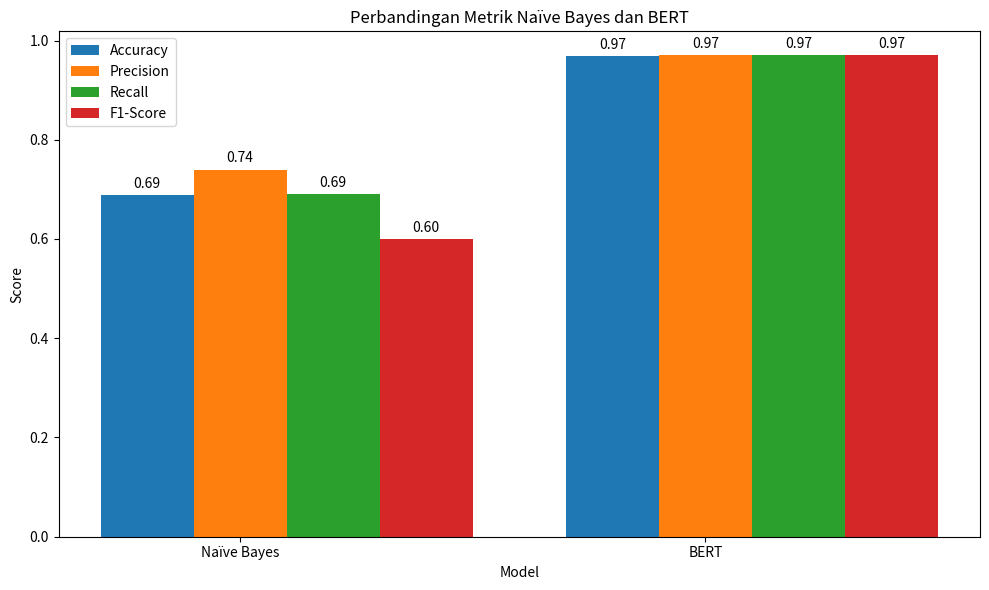

Python code for this plot:
import matplotlib.pyplot as plt
import numpy as np

# Data metrik
models = ['Naïve Bayes', 'BERT']
accuracy = [0.6878, 0.9688]
precision = [0.74, 0.97]
recall = [0.69, 0.97]
f1_score = [0.60, 0.97]

# Plotting
x = np.arange(len(models))  # Posisi label
width = 0.2  # Lebar bar

fig, ax = plt.subplots(figsize=(10, 6))
rects1 = ax.bar(x - width, accuracy, width, label='Accuracy')
rects2 = ax.bar(x, precision, width, label='Precision')
rects3 = ax.bar(x + width, recall, width, label='Recall')
rects4 = ax.bar(x + 2*width, f1_score, width, label='F1-Score')

# Tambahkan label, judul, dan legenda
ax.set_xlabel('Model')
ax.set_ylabel('Score')
ax.set_title('Perbandingan Metrik Naïve Bayes dan BERT')
ax.set_xticks(x)
ax.set_xticklabels(models)
ax.legend()

# Tambahkan nilai di atas setiap bar
def autolabel(rects):
    for rect in rects:
        height = rect.get_height()
        ax.annotate(f'{height:.2f}',
                    xy=(rect.get_x() + rect.get_width() / 2, height),
                    xytext=(0, 3),  # 3 points vertical offset
                    textcoords="offset points",
                    ha='center', va='bottom')

autolabel(rects1)
autolabel(rects2)
autolabel(rects3)
autolabel(rects4)

plt.tight_layout()
plt.show()